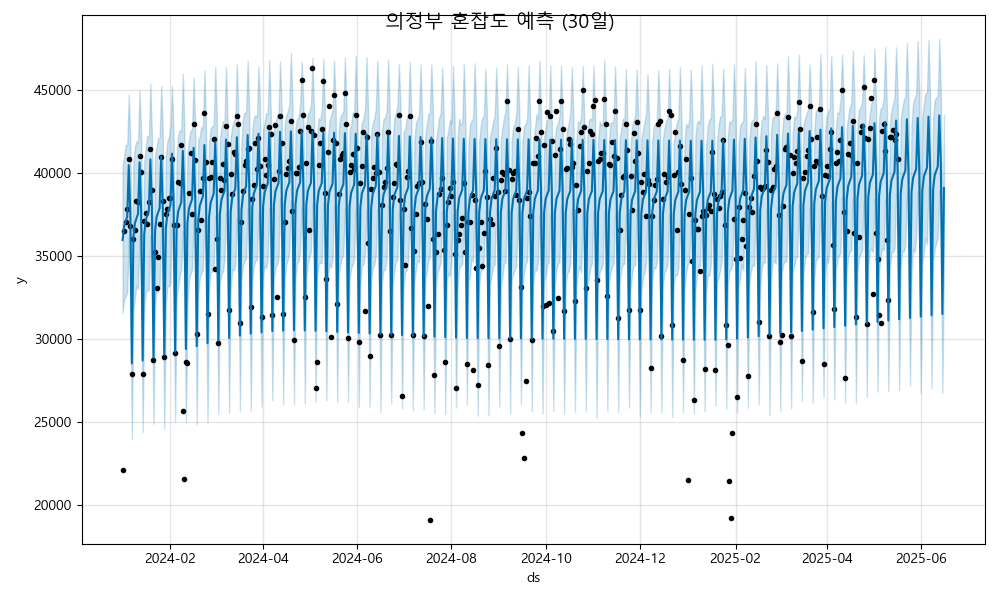

The file beside this chart, header and first rows:
ds, yhat, yhat_lower, yhat_upper
2024-01-01, 35953, 31558, 40405
2024-01-02, 36803, 32368, 40983
2024-01-03, 37096, 32549, 41708
2024-01-04, 37361, 32833, 41683
2024-01-05, 40467, 36089, 44738
2024-01-06, 37522, 33098, 41988
2024-01-07, 28514, 23953, 32955
2024-01-08, 36127, 31677, 40632
2024-01-09, 36976, 32512, 41618
2024-01-10, 37269, 33219, 41916
2024-01-11, 37534, 33010, 41807
2024-01-12, 40640, 36210, 44967
2024-01-13, 37696, 33321, 42268
2024-01-14, 28687, 24368, 33308
2024-01-15, 36300, 31961, 40611
2024-01-16, 37150, 32814, 41635
2024-01-17, 37443, 32896, 42220
2024-01-18, 37708, 32944, 42156
2024-01-19, 40814, 36241, 45385
2024-01-20, 37869, 33526, 42158
2024-01-21, 28861, 24874, 33289
2024-01-22, 36474, 32047, 41047
2024-01-23, 37324, 32968, 41575
2024-01-24, 37616, 32811, 42092
2024-01-25, 37882, 33261, 42128
2024-01-26, 40988, 36768, 45234
2024-01-27, 38043, 33352, 42509
2024-01-28, 29035, 24576, 33233
2024-01-29, 36648, 31926, 40928
2024-01-30, 37497, 33198, 41915
2024-01-31, 37790, 33154, 42172
2024-02-01, 38055, 33378, 42806
2024-02-02, 41161, 37077, 45234
2024-02-03, 38217, 33937, 42390
2024-02-04, 29208, 24988, 33628
2024-02-05, 36821, 32422, 40989
2024-02-06, 37671, 33132, 42311
2024-02-07, 37964, 33766, 42593
2024-02-08, 38229, 34183, 42490
2024-02-09, 41335, 36519, 45979
2024-02-10, 38390, 33600, 42752
2024-02-11, 29382, 24973, 33789
2024-02-12, 36995, 31975, 41258
2024-02-13, 37845, 33603, 41991
2024-02-14, 38137, 33919, 42544
2024-02-15, 38403, 34159, 42652
2024-02-16, 41509, 37177, 45746
2024-02-17, 38564, 34056, 43040
2024-02-18, 29555, 24853, 33842
2024-02-19, 37169, 32668, 41981
2024-02-20, 38018, 33717, 42212
2024-02-21, 38311, 33983, 42788
2024-02-22, 38576, 34154, 42693
2024-02-23, 41682, 37174, 46185
2024-02-24, 38738, 34386, 42897
2024-02-25, 29729, 24950, 34025
2024-02-26, 37342, 32934, 41815
2024-02-27, 38192, 34016, 42688
2024-02-28, 38485, 34047, 42800
2024-02-29, 38750, 34391, 42913
... 473 more rows
